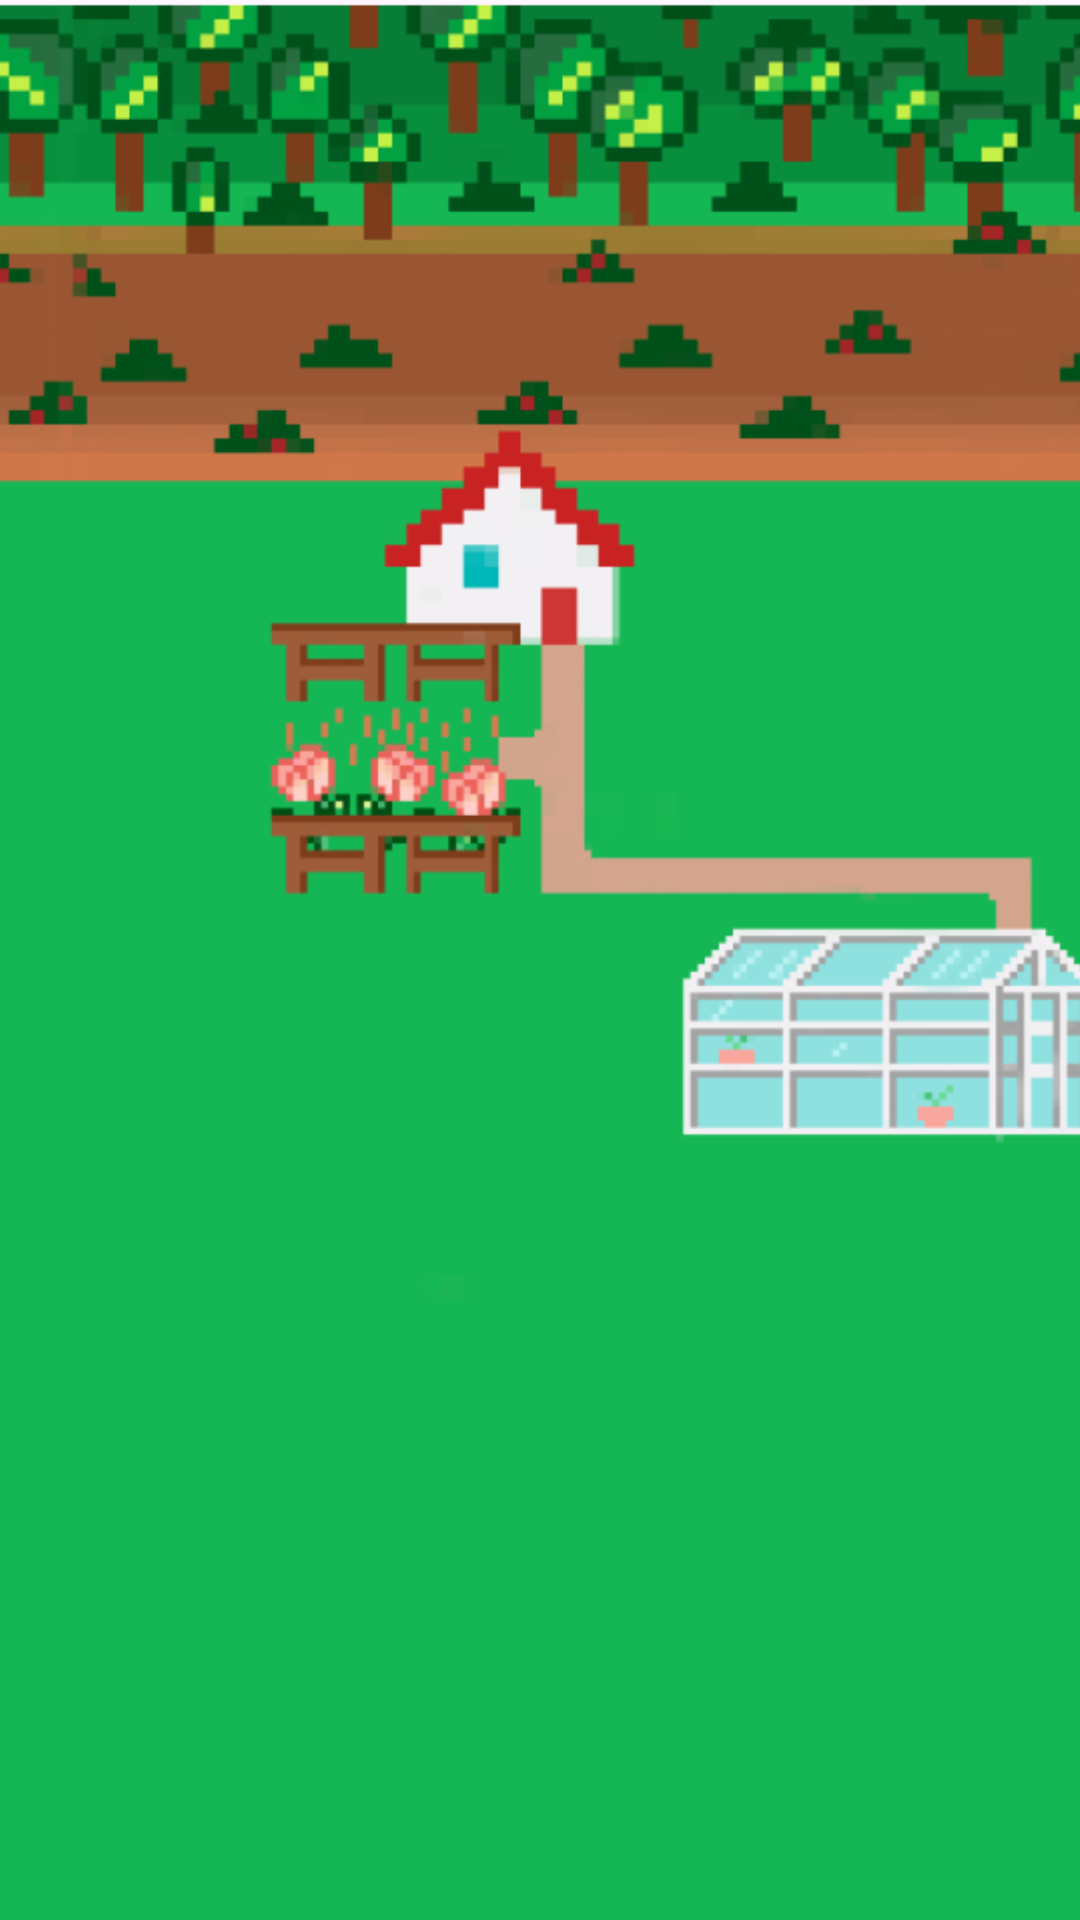

This screen was rendered from an Android layout file. Write that file and the resources it references.
<!-- AndroidManifest.xml: application theme Theme.WrinkleThinkle -->
<!-- res/layout/fragment_map.xml -->
<?xml version="1.0" encoding="utf-8"?>
<androidx.constraintlayout.widget.ConstraintLayout
        xmlns:android="http://schemas.android.com/apk/res/android"
        xmlns:app="http://schemas.android.com/apk/res-auto"
        xmlns:tools="http://schemas.android.com/tools"
             android:layout_width="match_parent"
             android:layout_height="match_parent"
             tools:context=".view.MapFragment"
        android:id="@+id/MapFragment">


    <ImageView
            android:src="@drawable/map_screen_background"
            android:layout_width="wrap_content"
            android:layout_height="wrap_content"
            android:id="@+id/imageView2"
            android:scaleType="centerCrop"
            app:layout_constraintStart_toStartOf="parent"
            app:layout_constraintTop_toTopOf="parent"
            app:layout_constraintEnd_toEndOf="parent"
            app:layout_constraintBottom_toBottomOf="parent"
            app:layout_constraintHorizontal_bias="0.0"
            app:layout_constraintVertical_bias="0.0" />

</androidx.constraintlayout.widget.ConstraintLayout>
<!-- resources referenced by this layout -->
<resources>
  <!-- drawable map_screen_background: png bitmap (drawable, 119216 bytes) -->
  <style name="Theme.WrinkleThinkle" parent="Base.Theme.WrinkleThinkle" />
  <style name="Base.Theme.WrinkleThinkle" parent="Theme.Material3.DayNight.NoActionBar">
          
          
      </style>
</resources>
